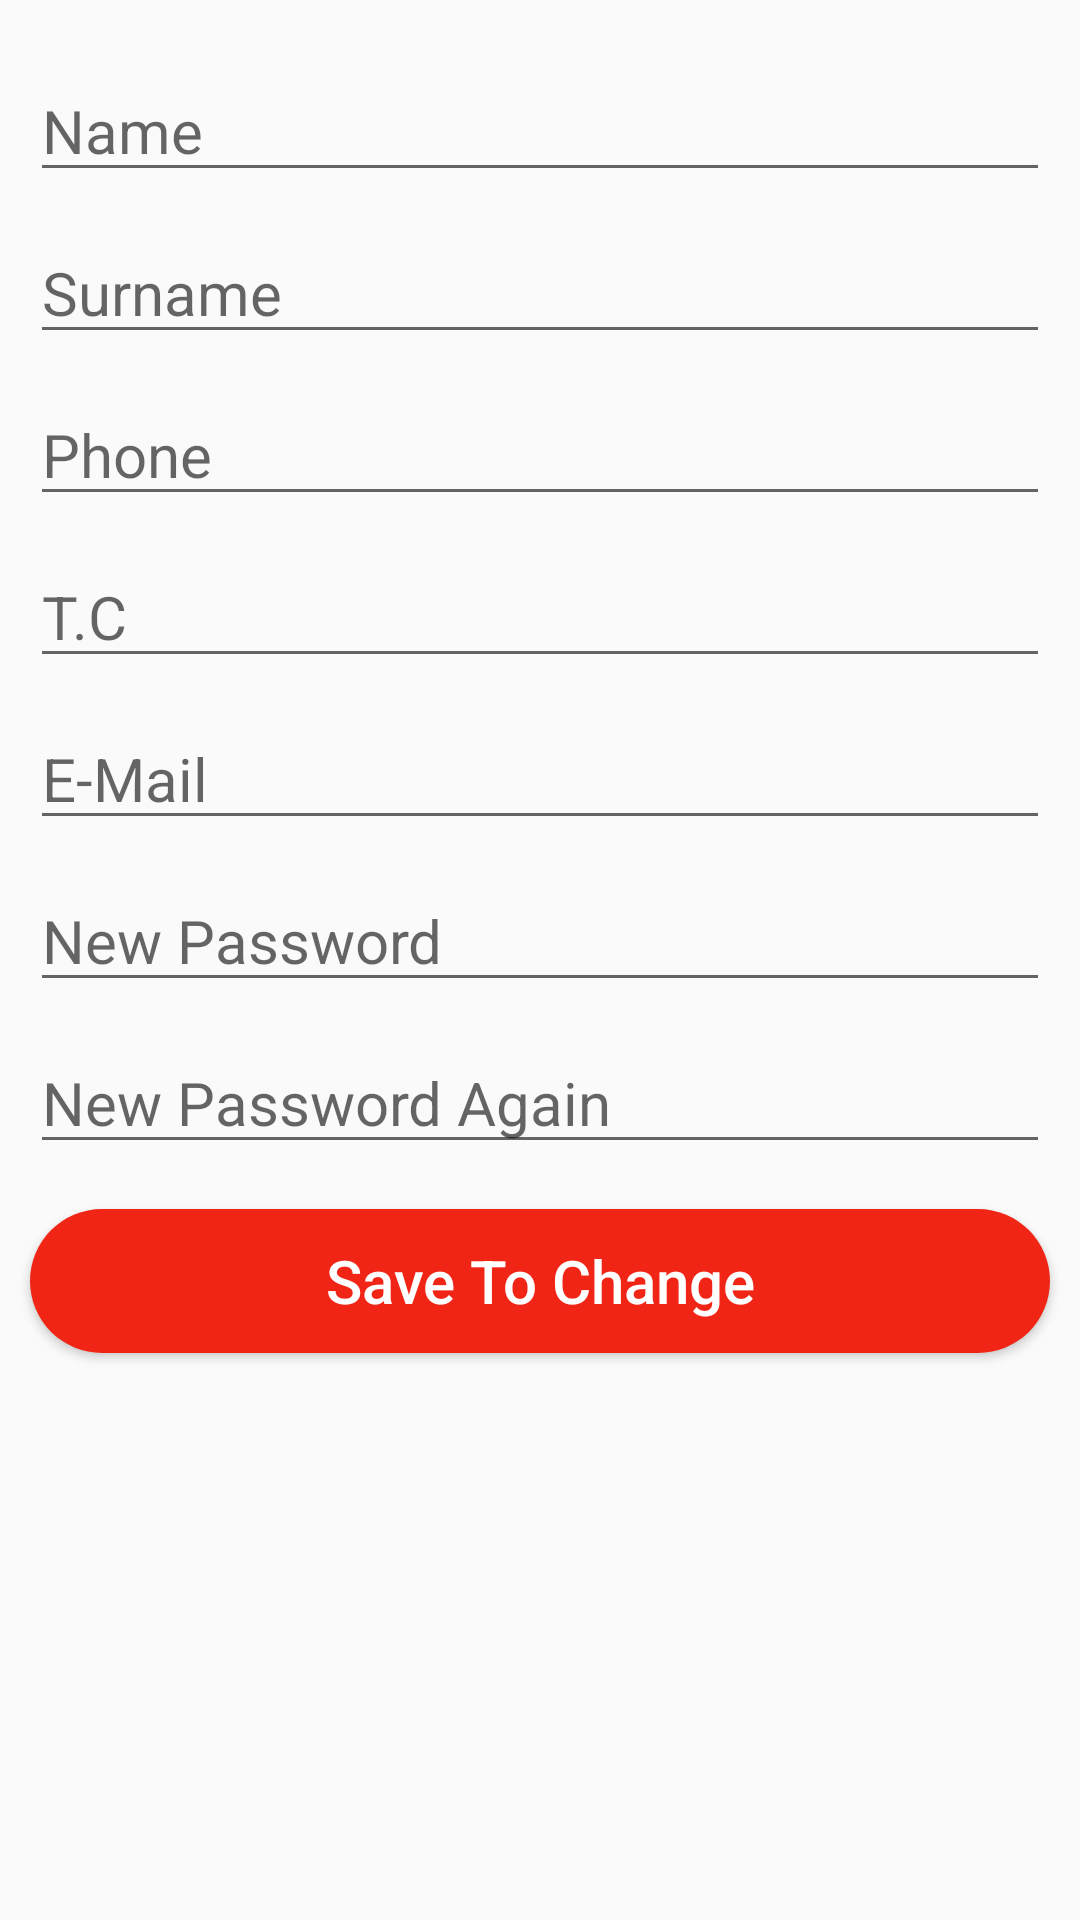

This screen was rendered from an Android layout file. Write that file and the resources it references.
<!-- AndroidManifest.xml: application theme AppTheme -->
<!-- res/layout/activity_about_information.xml -->
<?xml version="1.0" encoding="utf-8"?>
<LinearLayout xmlns:android="http://schemas.android.com/apk/res/android"
    xmlns:app="http://schemas.android.com/apk/res-auto"
    xmlns:tools="http://schemas.android.com/tools"
    android:layout_width="match_parent"
    android:layout_height="match_parent"
    android:orientation="vertical"
    tools:context=".AboutInformationActivity">

    <EditText
        android:layout_width="match_parent"
        android:layout_height="wrap_content"
        android:layout_marginTop="20dp"
        android:id="@+id/etCheckName"
        android:hint="Name"
        android:layout_marginRight="10dp"
        android:layout_marginLeft="10dp"
        android:textSize="20dp"/>
    <EditText
        android:layout_width="match_parent"
        android:layout_height="wrap_content"
        android:layout_marginTop="10dp"
        android:layout_marginRight="10dp"
        android:layout_marginLeft="10dp"
        android:id="@+id/etCheckSurname"
        android:hint="Surname"
        android:textSize="20dp"/>
    <EditText
        android:layout_width="match_parent"
        android:layout_height="wrap_content"
        android:layout_marginTop="10dp"
        android:id="@+id/etCheckPhone"
        android:hint="Phone"
        android:layout_marginRight="10dp"
        android:layout_marginLeft="10dp"
        android:inputType="number"
        android:maxLength="11"
        android:textSize="20dp"/>
    <EditText
        android:layout_width="match_parent"
        android:layout_height="wrap_content"
        android:layout_marginTop="10dp"
        android:layout_marginRight="10dp"
        android:layout_marginLeft="10dp"
        android:id="@+id/etCheckTc"
        android:inputType="number"
        android:maxLength="11"
        android:hint="T.C"
        android:textSize="20dp"/>
    <EditText
        android:layout_width="match_parent"
        android:layout_height="wrap_content"
        android:layout_marginTop="10dp"
        android:layout_marginRight="10dp"
        android:layout_marginLeft="10dp"
        android:id="@+id/etCheckmail"
        android:hint="E-Mail"
        android:textSize="20dp"/>
    <EditText
        android:layout_width="match_parent"
        android:layout_height="wrap_content"
        android:layout_marginTop="10dp"
        android:layout_marginRight="10dp"
        android:layout_marginLeft="10dp"
        android:id="@+id/etChecknewpassword"
        android:inputType="textPassword"
        android:hint="New Password"
        android:textSize="20dp"/>

    <EditText
        android:layout_width="match_parent"
        android:layout_height="wrap_content"
        android:layout_marginTop="10dp"
        android:layout_marginRight="10dp"
        android:layout_marginLeft="10dp"
        android:id="@+id/etChecknewpasswordagain"
        android:inputType="textPassword"
        android:hint="New Password Again"
        android:textSize="20dp"/>

    <Button
        android:layout_width="match_parent"
        android:layout_height="wrap_content"
        android:id="@+id/btncheckandsave"
        android:text="Save To Change"
        android:textAllCaps="false"
        android:textColor="#fff"
        android:textSize="20dp"
        android:layout_marginRight="10dp"
        android:layout_marginTop="15dp"
        android:background="@drawable/buttonbackground"
        android:layout_marginLeft="10dp"/>

</LinearLayout>
<!-- resources referenced by this layout -->
<resources>
  <!-- drawable buttonbackground (drawable) -->
  <?xml version="1.0" encoding="utf-8"?>
  <shape android:shape="rectangle" xmlns:android="http://schemas.android.com/apk/res/android">
      <solid android:color="@color/colorBoldRed"/>
      <corners android:radius="50dp"/>
  </shape>
  <style name="AppTheme" parent="Theme.AppCompat.Light.DarkActionBar">
          
          <item name="colorPrimary">@color/colorBoldRed</item>
          <item name="colorPrimaryDark">@color/colorTopMostRed</item>
          <item name="colorAccent">@color/colorAccent</item>
      </style>
  <color name="colorBoldRed">#F12516</color>
  <color name="colorTopMostRed">#E61515</color>
  <color name="colorAccent">#03DAC5</color>
</resources>
